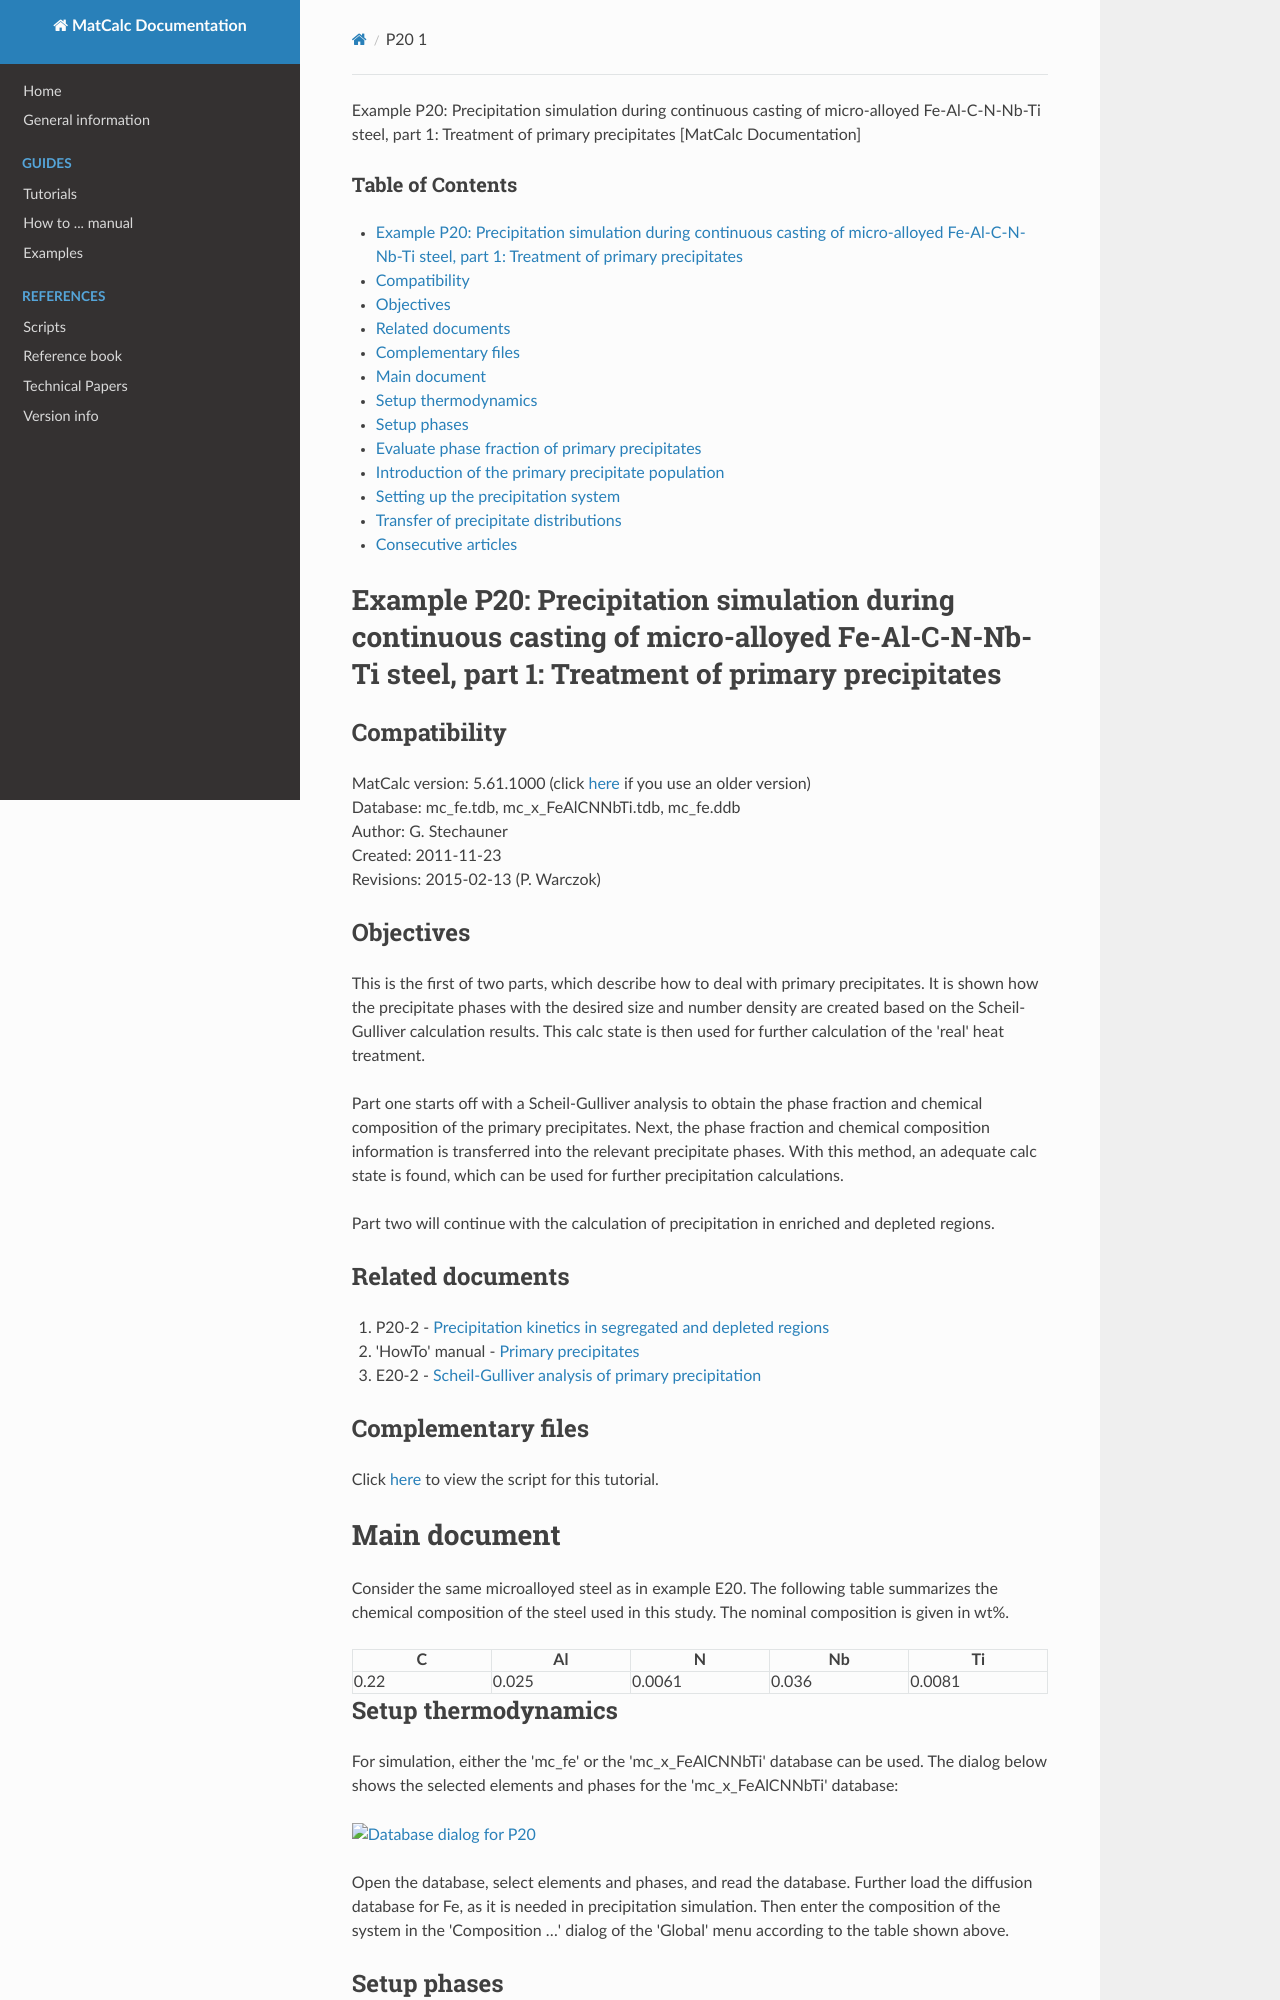

repository: pfandl/matcalc_docu · page: examples/precipitation/p20/p20_1/index.html · generator: mkdocs

Example P20: Precipitation simulation during continuous casting of micro-alloyed Fe-Al-C-N-Nb-Ti steel, part 1: Treatment of primary precipitates [MatCalc Documentation]



### Table of Contents

* [Example P20: Precipitation simulation during continuous casting of micro-alloyed Fe-Al-C-N-Nb-Ti steel, part 1: Treatment of primary precipitates](#example_p20precipitation_simulation_during_continuous_casting_of_micro-alloyed_fe-al-c-n-nb-ti_steel_part_1treatment_of_primary_precipitates)

  + [Compatibility](#compatibility)
  + [Objectives](#objectives)
  + [Related documents](#related_documents)
  + [Complementary files](#complementary_files)
* [Main document](#main_document)

  + [Setup thermodynamics](#setup_thermodynamics)
  + [Setup phases](#setup_phases)
  + [Evaluate phase fraction of primary precipitates](#evaluate_phase_fraction_of_primary_precipitates)
  + [Introduction of the primary precipitate population](#introduction_of_the_primary_precipitate_population)
  + [Setting up the precipitation system](#setting_up_the_precipitation_system)
* [Transfer of precipitate distributions](#transfer_of_precipitate_distributions)
* [Consecutive articles](#consecutive_articles)

Example P20: Precipitation simulation during continuous casting of micro-alloyed Fe-Al-C-N-Nb-Ti steel, part 1: Treatment of primary precipitates
=================================================================================================================================================

Compatibility
-------------

MatCalc version: 5.61.1000 (click  [here](/matcalc_docu/examples/precipitation/p20/p20_1_ot5611000 "examples:precipitation:p20:p20_1_ot5611000")  if you use an older version)   
Database: mc\_fe.tdb, mc\_x\_FeAlCNNbTi.tdb, mc\_fe.ddb  
Author: G. Stechauner   
Created: 2011-11-23   
Revisions: 2015-02-13 (P. Warczok)

Objectives
----------

This is the first of two parts, which describe how to deal with primary precipitates.
It is shown how the precipitate phases with the desired size and number density are created based on the Scheil-Gulliver calculation results. This calc state is then used for further calculation of the 'real' heat treatment.

Part one starts off with a Scheil-Gulliver analysis to obtain the phase fraction and chemical composition of the primary precipitates. Next, the phase fraction and chemical composition information is transferred into the relevant precipitate phases. With this method, an adequate calc state is found, which can be used for further precipitation calculations.

Part two will continue with the calculation of precipitation in enriched and depleted regions.

Related documents
-----------------

1. P20-2 -  [Precipitation kinetics in segregated and depleted regions](/matcalc_docu/examples/precipitation/p20/p20_2 "examples:precipitation:p20:p20_2")
2. 'HowTo' manual -  [Primary precipitates](/matcalc_docu/howtosimulate/precipitation/primary_prec "howtosimulate:precipitation:primary_prec")
3. E20-2 -  [Scheil-Gulliver analysis of primary precipitation](/matcalc_docu/examples/equilib/e20/e20_2 "examples:equilib:e20:e20_2")

Complementary files
-------------------

Click [here](/matcalc_docu/examples/precipitation/p20/script/p20-1_2018.mcs "examples:precipitation:p20:script:p20-1_2018.mcs (10.2 KB)") to view the script for this tutorial.

Main document
=============

Consider the same microalloyed steel as in example E20. The following table summarizes the chemical composition of the steel used in this study. The nominal composition is given in wt%.

| C | Al | N | Nb | Ti |
| --- | --- | --- | --- | --- |
| 0.22 | 0.025 | 0.0061 | 0.036 | 0.0081 |

Setup thermodynamics
--------------------

For simulation, either the 'mc\_fe' or the 'mc\_x\_FeAlCNNbTi' database can be used. The dialog below shows the selected elements and phases for the 'mc\_x\_FeAlCNNbTi' database:

[![ Database dialog for P20](/matcalc_docu/examples/precipitation/p20/img/phaseselection_2.png " Database dialog for P20")](/matcalc_docu/examples/precipitation/p20/img/phaseselection_2.png "examples:precipitation:p20:img:phaseselection_2.png")

Open the database, select elements and phases, and read the database. Further load the diffusion database for Fe, as it is needed in precipitation simulation. Then enter the composition of the system in the 'Composition …' dialog of the 'Global' menu according to the table shown above.
